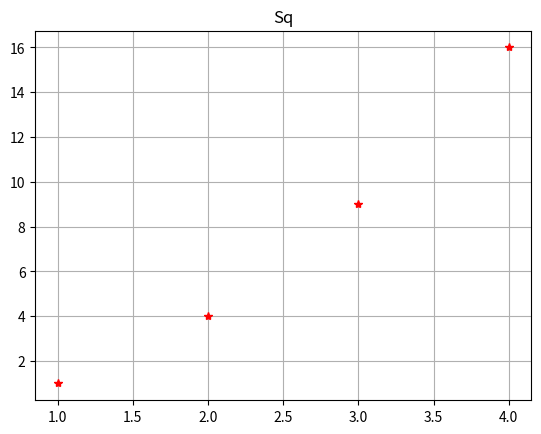

The script that saved this image:
import matplotlib.pyplot as pit

pit.plot([1,2,3,4],[1,4,9,16],'r*')
pit.title('Sq')
pit.grid()
pit.show()

